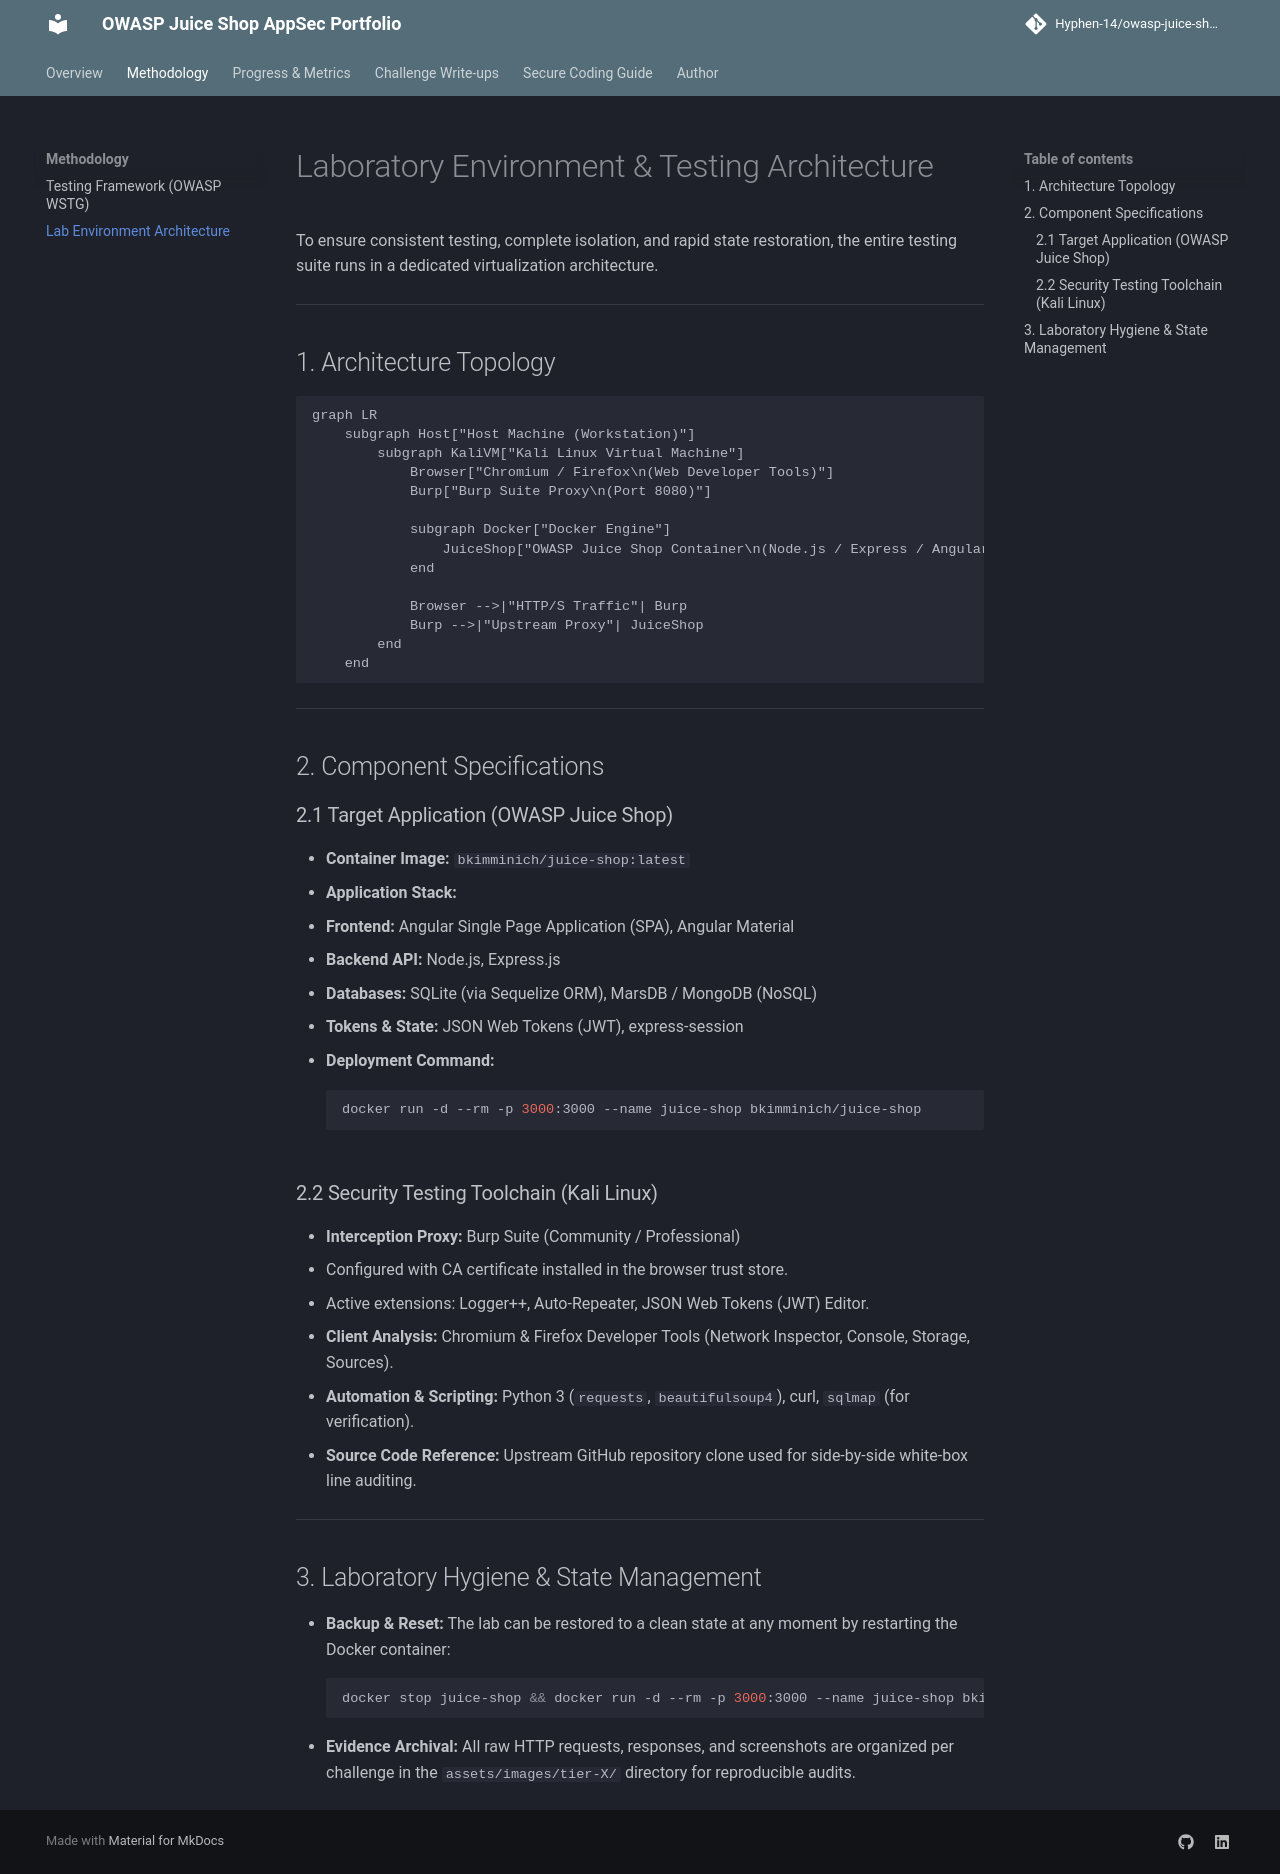

repository: Hyphen-14/owasp-juice-shop-security-audit · page: methodology/lab-environment/index.html · generator: mkdocs

# Laboratory Environment & Testing Architecture

To ensure consistent testing, complete isolation, and rapid state restoration, the entire testing suite runs in a dedicated virtualization architecture.

---

## 1. Architecture Topology

```mermaid
graph LR
    subgraph Host["Host Machine (Workstation)"]
        subgraph KaliVM["Kali Linux Virtual Machine"]
            Browser["Chromium / Firefox\n(Web Developer Tools)"]
            Burp["Burp Suite Proxy\n(Port 8080)"]
            
            subgraph Docker["Docker Engine"]
                JuiceShop["OWASP Juice Shop Container\n(Node.js / Express / Angular / SQLite)\nPort 3000"]
            end
            
            Browser -->|"HTTP/S Traffic"| Burp
            Burp -->|"Upstream Proxy"| JuiceShop
        end
    end
```

---

## 2. Component Specifications

### 2.1 Target Application (OWASP Juice Shop)
- **Container Image:** `bkimminich/juice-shop:latest`
- **Application Stack:**
  - **Frontend:** Angular Single Page Application (SPA), Angular Material
  - **Backend API:** Node.js, Express.js
  - **Databases:** SQLite (via Sequelize ORM), MarsDB / MongoDB (NoSQL)
  - **Tokens & State:** JSON Web Tokens (JWT), express-session
- **Deployment Command:**
  ```bash
  docker run -d --rm -p 3000:3000 --name juice-shop bkimminich/juice-shop
  ```

### 2.2 Security Testing Toolchain (Kali Linux)
- **Interception Proxy:** Burp Suite (Community / Professional)
  - Configured with CA certificate installed in the browser trust store.
  - Active extensions: Logger++, Auto-Repeater, JSON Web Tokens (JWT) Editor.
- **Client Analysis:** Chromium & Firefox Developer Tools (Network Inspector, Console, Storage, Sources).
- **Automation & Scripting:** Python 3 (`requests`, `beautifulsoup4`), curl, `sqlmap` (for verification).
- **Source Code Reference:** Upstream GitHub repository clone used for side-by-side white-box line auditing.

---

## 3. Laboratory Hygiene & State Management

- **Backup & Reset:** The lab can be restored to a clean state at any moment by restarting the Docker container:
  ```bash
  docker stop juice-shop && docker run -d --rm -p 3000:3000 --name juice-shop bkimminich/juice-shop
  ```
- **Evidence Archival:** All raw HTTP requests, responses, and screenshots are organized per challenge in the `assets/images/tier-X/` directory for reproducible audits.
